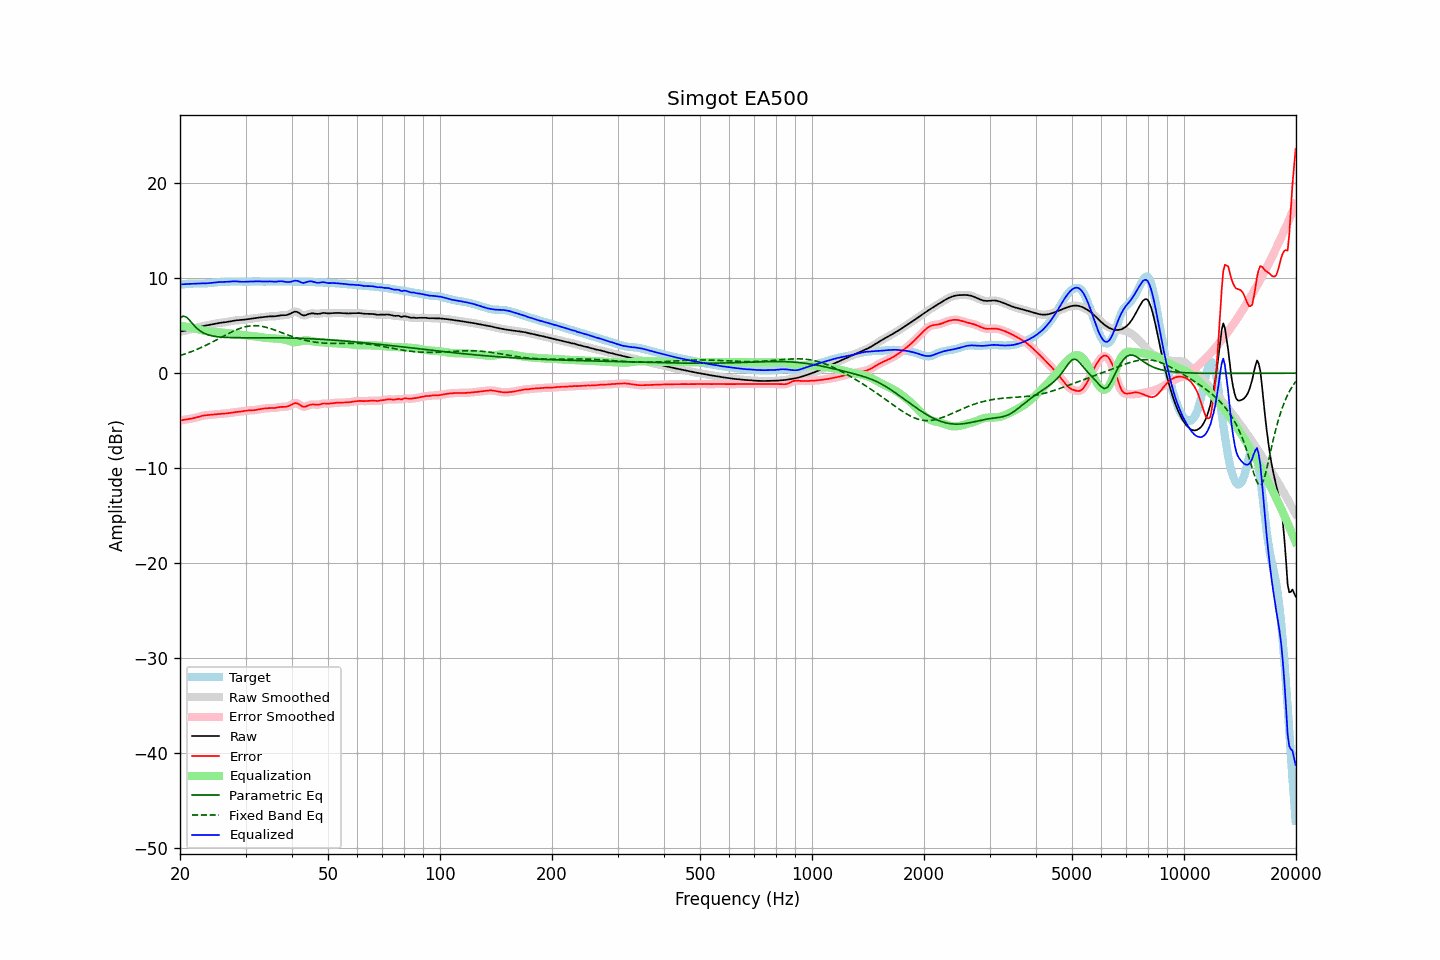

Source data for this figure (header and first rows):
frequency, raw, error, smoothed, error_smoothed, equalization, parametric_eq, fixed_band_eq, equalized_raw, equalized_smoothed, target
20.00, 4.36, -5.00, 4.36, -5.00, 4.99, 5.82, 1.85, 9.35, 9.35, 9.36
20.20, 4.40, -4.97, 4.40, -4.97, 4.97, 5.92, 1.90, 9.36, 9.36, 9.37
20.40, 4.43, -4.93, 4.43, -4.93, 4.94, 6.01, 1.96, 9.38, 9.37, 9.37
20.61, 4.47, -4.90, 4.47, -4.90, 4.91, 5.96, 2.02, 9.38, 9.38, 9.37
20.81, 4.50, -4.88, 4.51, -4.88, 4.89, 5.90, 2.07, 9.39, 9.39, 9.38
21.02, 4.54, -4.85, 4.54, -4.85, 4.86, 5.74, 2.14, 9.40, 9.40, 9.40
21.23, 4.58, -4.83, 4.59, -4.83, 4.82, 5.57, 2.20, 9.41, 9.41, 9.41
21.44, 4.63, -4.80, 4.63, -4.80, 4.79, 5.37, 2.26, 9.42, 9.42, 9.43
21.66, 4.68, -4.76, 4.68, -4.76, 4.75, 5.17, 2.33, 9.43, 9.43, 9.44
21.87, 4.73, -4.72, 4.73, -4.72, 4.71, 4.98, 2.40, 9.44, 9.44, 9.45
22.09, 4.78, -4.68, 4.78, -4.68, 4.67, 4.80, 2.47, 9.45, 9.45, 9.46
22.31, 4.83, -4.63, 4.83, -4.63, 4.63, 4.66, 2.54, 9.45, 9.45, 9.46
22.54, 4.87, -4.58, 4.87, -4.58, 4.58, 4.51, 2.61, 9.45, 9.45, 9.45
22.76, 4.91, -4.54, 4.91, -4.54, 4.54, 4.40, 2.69, 9.46, 9.45, 9.45
22.99, 4.95, -4.49, 4.95, -4.50, 4.51, 4.29, 2.76, 9.46, 9.45, 9.44
23.22, 4.98, -4.46, 4.98, -4.46, 4.48, 4.21, 2.84, 9.46, 9.46, 9.45
23.45, 5.01, -4.44, 5.01, -4.44, 4.45, 4.13, 2.93, 9.46, 9.46, 9.45
23.69, 5.05, -4.42, 5.05, -4.42, 4.43, 4.07, 3.01, 9.47, 9.47, 9.47
23.92, 5.08, -4.41, 5.08, -4.41, 4.41, 4.01, 3.09, 9.49, 9.49, 9.49
24.16, 5.12, -4.40, 5.12, -4.40, 4.39, 3.97, 3.18, 9.50, 9.50, 9.51
24.40, 5.15, -4.38, 5.15, -4.38, 4.37, 3.92, 3.26, 9.53, 9.53, 9.53
24.65, 5.19, -4.36, 5.19, -4.36, 4.36, 3.89, 3.35, 9.55, 9.55, 9.55
24.89, 5.22, -4.34, 5.22, -4.34, 4.34, 3.86, 3.44, 9.57, 9.57, 9.57
25.14, 5.25, -4.32, 5.25, -4.32, 4.33, 3.84, 3.53, 9.58, 9.58, 9.58
25.39, 5.28, -4.30, 5.28, -4.30, 4.31, 3.82, 3.62, 9.59, 9.59, 9.58
25.65, 5.30, -4.29, 5.30, -4.29, 4.30, 3.80, 3.71, 9.60, 9.60, 9.59
25.91, 5.32, -4.28, 5.32, -4.28, 4.28, 3.79, 3.80, 9.60, 9.60, 9.60
26.16, 5.34, -4.27, 5.34, -4.27, 4.27, 3.78, 3.89, 9.61, 9.61, 9.61
26.43, 5.36, -4.26, 5.36, -4.26, 4.25, 3.77, 3.99, 9.61, 9.61, 9.62
26.69, 5.39, -4.24, 5.39, -4.24, 4.23, 3.76, 4.07, 9.62, 9.62, 9.63
26.96, 5.42, -4.23, 5.42, -4.22, 4.21, 3.75, 4.16, 9.64, 9.64, 9.65
27.23, 5.46, -4.20, 5.46, -4.20, 4.19, 3.75, 4.25, 9.65, 9.65, 9.65
27.50, 5.49, -4.17, 5.49, -4.17, 4.17, 3.74, 4.33, 9.67, 9.66, 9.66
27.77, 5.52, -4.14, 5.52, -4.14, 4.15, 3.74, 4.41, 9.67, 9.67, 9.66
28.05, 5.55, -4.12, 5.55, -4.12, 4.13, 3.74, 4.49, 9.68, 9.68, 9.67
28.33, 5.57, -4.10, 5.57, -4.10, 4.11, 3.73, 4.56, 9.67, 9.67, 9.67
28.62, 5.58, -4.08, 5.58, -4.08, 4.08, 3.73, 4.63, 9.66, 9.66, 9.66
28.90, 5.59, -4.07, 5.59, -4.07, 4.06, 3.73, 4.70, 9.65, 9.65, 9.66
29.19, 5.60, -4.05, 5.60, -4.05, 4.04, 3.73, 4.76, 9.63, 9.63, 9.65
29.48, 5.61, -4.02, 5.61, -4.02, 4.01, 3.73, 4.81, 9.63, 9.63, 9.64
29.78, 5.64, -3.99, 5.64, -3.99, 3.99, 3.73, 4.86, 9.63, 9.63, 9.63
30.08, 5.66, -3.96, 5.66, -3.96, 3.97, 3.73, 4.90, 9.64, 9.64, 9.62
30.38, 5.69, -3.94, 5.69, -3.94, 3.96, 3.73, 4.94, 9.64, 9.64, 9.63
30.68, 5.71, -3.92, 5.71, -3.93, 3.94, 3.73, 4.96, 9.65, 9.65, 9.64
30.99, 5.73, -3.92, 5.73, -3.92, 3.92, 3.73, 4.98, 9.66, 9.66, 9.65
31.30, 5.76, -3.92, 5.76, -3.91, 3.91, 3.73, 4.99, 9.66, 9.66, 9.67
31.61, 5.78, -3.90, 5.78, -3.90, 3.89, 3.73, 5.00, 9.67, 9.67, 9.68
31.93, 5.80, -3.89, 5.80, -3.88, 3.87, 3.73, 5.00, 9.67, 9.67, 9.69
32.24, 5.83, -3.85, 5.83, -3.85, 3.84, 3.74, 4.99, 9.67, 9.67, 9.68
32.57, 5.85, -3.82, 5.85, -3.82, 3.82, 3.74, 4.98, 9.67, 9.67, 9.67
32.89, 5.87, -3.78, 5.87, -3.79, 3.79, 3.74, 4.96, 9.67, 9.67, 9.66
33.22, 5.89, -3.76, 5.89, -3.76, 3.77, 3.74, 4.93, 9.66, 9.66, 9.65
33.55, 5.91, -3.73, 5.91, -3.73, 3.74, 3.74, 4.90, 9.65, 9.65, 9.64
33.89, 5.93, -3.72, 5.93, -3.72, 3.72, 3.74, 4.86, 9.65, 9.65, 9.65
34.23, 5.95, -3.70, 5.95, -3.70, 3.71, 3.74, 4.81, 9.66, 9.66, 9.65
34.57, 5.97, -3.69, 5.97, -3.69, 3.70, 3.73, 4.76, 9.67, 9.67, 9.66
34.92, 5.98, -3.68, 5.98, -3.68, 3.69, 3.73, 4.71, 9.67, 9.67, 9.66
35.27, 5.99, -3.68, 5.98, -3.68, 3.67, 3.73, 4.66, 9.66, 9.66, 9.66
35.62, 5.99, -3.68, 5.99, -3.68, 3.66, 3.73, 4.60, 9.65, 9.65, 9.66
35.97, 5.99, -3.67, 5.99, -3.66, 3.65, 3.73, 4.54, 9.63, 9.64, 9.66
... 635 more rows
